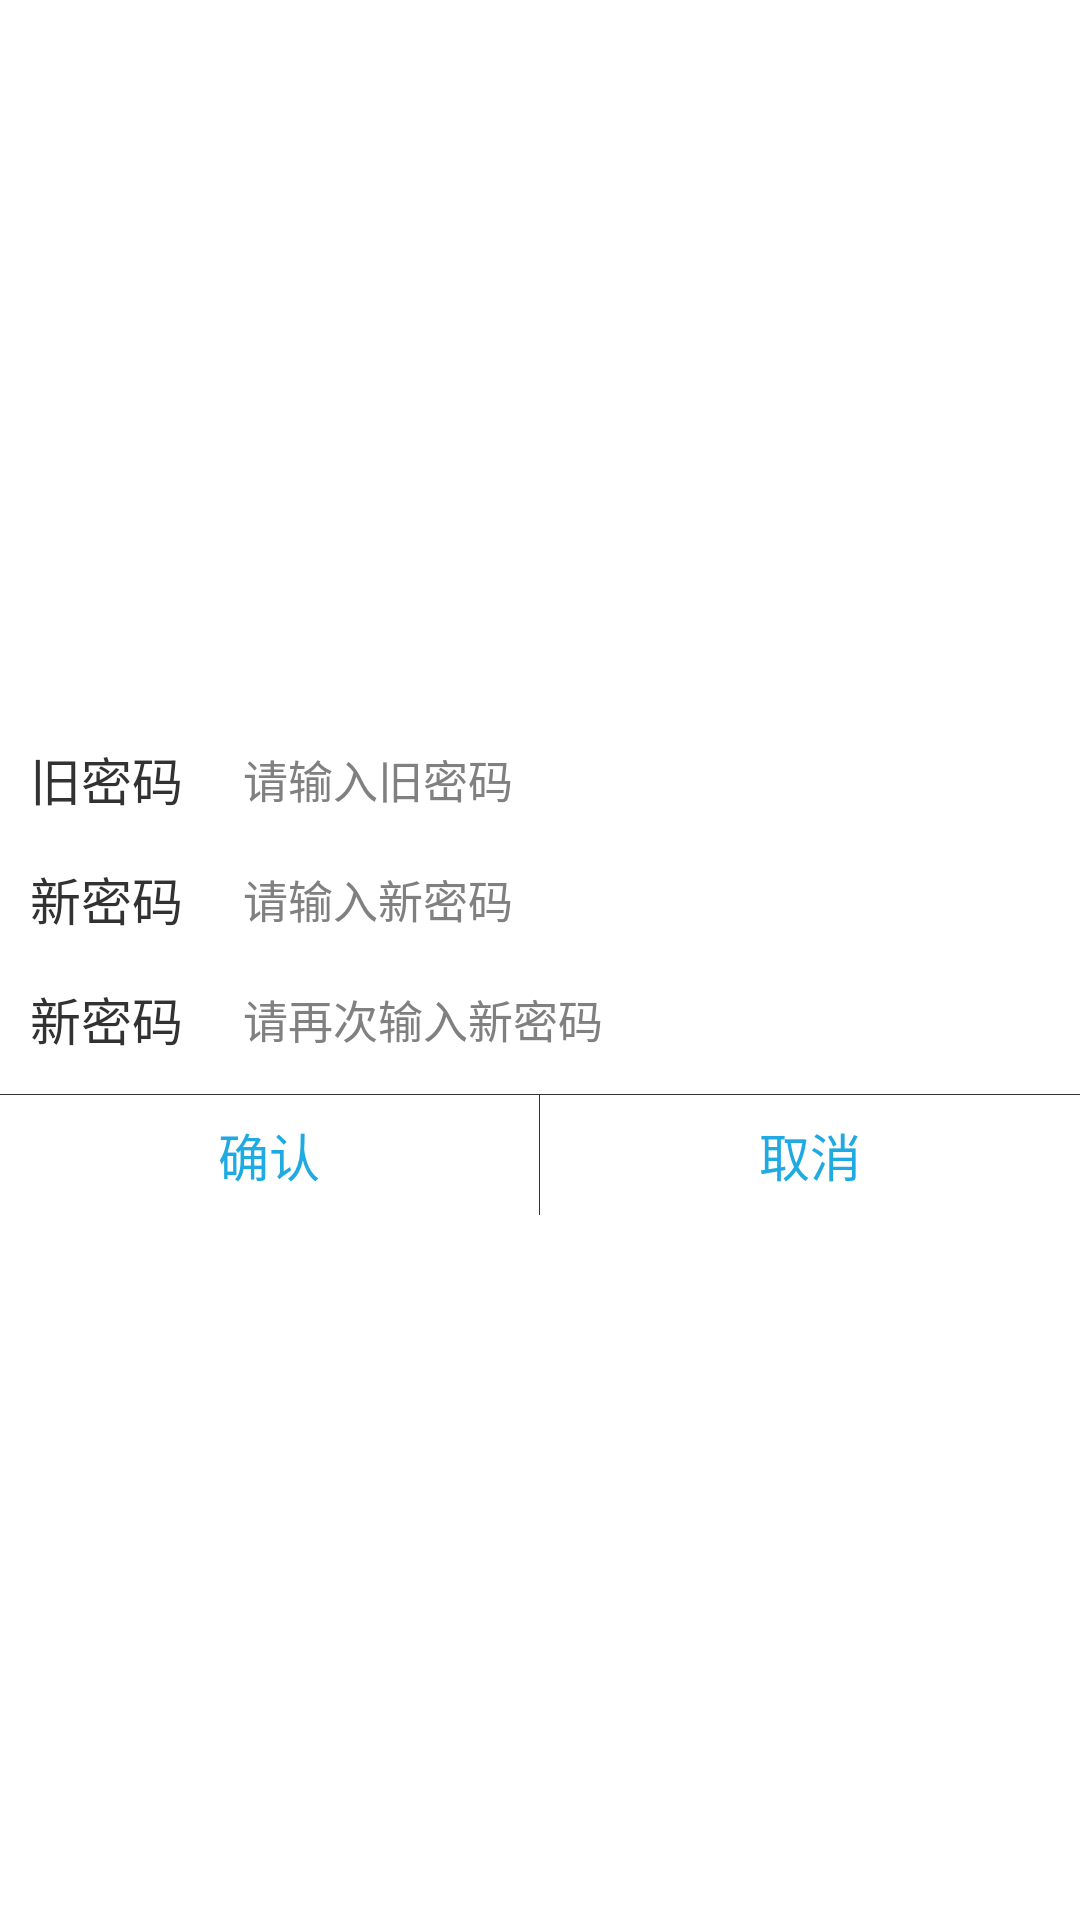

This screen was rendered from an Android layout file. Write that file and the resources it references.
<!-- AndroidManifest.xml: application theme AppTheme -->
<!-- res/layout/dialog_edit.xml -->
<?xml version="1.0" encoding="utf-8"?>
<RelativeLayout xmlns:android="http://schemas.android.com/apk/res/android"
                android:layout_width="wrap_content"
                android:layout_height="wrap_content"
                android:layout_marginLeft="@dimen/gap_30"
                android:layout_marginRight="@dimen/gap_30"
                android:background="@drawable/dialog_round_corner"
                android:gravity="center"
                android:paddingTop="@dimen/gap_10">

    <LinearLayout
        android:id="@+id/account_area"
        android:layout_width="match_parent"
        android:layout_height="@dimen/gap_30"
        android:layout_marginLeft="@dimen/gap_10"
        android:layout_marginRight="@dimen/gap_10"
        android:gravity="center_vertical">

        <TextView
            android:layout_width="wrap_content"
            android:layout_height="@dimen/gap_30"
            android:gravity="center"
            android:text="@string/old_password"
            android:textSize="@dimen/font_17"/>

        <EditText
            android:id="@+id/old_password"
            android:layout_width="match_parent"
            android:layout_height="@dimen/gap_30"
            android:layout_marginLeft="@dimen/gap_20"
            android:background="@null"
            android:hint="@string/edit_old_password"
            android:inputType="textPassword"
            android:textSize="@dimen/font_15"/>

    </LinearLayout>

    <LinearLayout
        android:id="@+id/password_area"
        android:layout_width="match_parent"
        android:layout_height="@dimen/gap_30"
        android:layout_below="@id/account_area"
        android:layout_marginLeft="@dimen/gap_10"
        android:layout_marginRight="@dimen/gap_10"
        android:layout_marginTop="@dimen/gap_10"
        android:gravity="center_vertical">

        <TextView
            android:layout_width="wrap_content"
            android:layout_height="@dimen/gap_30"
            android:gravity="center"
            android:text="@string/new_password"
            android:textSize="@dimen/font_17"/>

        <EditText
            android:id="@+id/password"
            android:layout_width="match_parent"
            android:layout_height="@dimen/gap_30"
            android:layout_marginLeft="@dimen/gap_20"
            android:background="@null"
            android:hint="@string/edit_password"
            android:inputType="textPassword"
            android:textSize="@dimen/font_15"/>

    </LinearLayout>

    <LinearLayout
        android:id="@+id/password_confirm_area"
        android:layout_width="match_parent"
        android:layout_height="@dimen/gap_30"
        android:layout_below="@id/password_area"
        android:layout_marginLeft="@dimen/gap_10"
        android:layout_marginRight="@dimen/gap_10"
        android:layout_marginTop="@dimen/gap_10"
        android:gravity="center_vertical">

        <TextView
            android:layout_width="wrap_content"
            android:layout_height="@dimen/gap_30"
            android:gravity="center"
            android:text="@string/new_password"
            android:textSize="@dimen/font_17"/>

        <EditText
            android:id="@+id/password_confirm"
            android:layout_width="match_parent"
            android:layout_height="@dimen/gap_30"
            android:layout_marginLeft="@dimen/gap_20"
            android:background="@null"
            android:hint="@string/edit_confirm_password"
            android:inputType="textPassword"
            android:textSize="@dimen/font_15"/>

    </LinearLayout>


    <View
        android:id="@+id/divider"
        android:layout_width="match_parent"
        android:layout_height="@dimen/px_1"
        android:layout_below="@id/password_confirm_area"
        android:layout_marginTop="@dimen/gap_10"
        android:background="@color/color10"/>

    <LinearLayout
        android:layout_width="match_parent"
        android:layout_height="@dimen/gap_40"
        android:layout_below="@id/divider">

        <TextView
            android:id="@+id/regist"
            android:layout_width="@dimen/gap_0"
            android:layout_height="@dimen/gap_30"
            android:layout_marginTop="@dimen/gap_5"
            android:layout_weight="1"
            android:gravity="center"
            android:text="@string/confirm"
            android:textColor="@color/color22"
            android:textSize="@dimen/font_17"/>

        <View
            android:layout_width="@dimen/px_1"
            android:layout_height="match_parent"
            android:background="@color/color10"/>

        <TextView
            android:id="@+id/cancel"
            android:layout_width="@dimen/gap_0"
            android:layout_height="@dimen/gap_30"
            android:layout_marginTop="@dimen/gap_5"
            android:layout_weight="1"
            android:gravity="center"
            android:text="@string/cancel"
            android:textColor="@color/color22"
            android:textSize="@dimen/font_17"/>
    </LinearLayout>

</RelativeLayout>
<!-- resources referenced by this layout -->
<resources>
  <color name="color10">#333333</color>
  <color name="color22">#1faae1</color>
  <dimen name="font_15">15sp</dimen>
  <dimen name="font_17">17sp</dimen>
  <dimen name="gap_0">0dp</dimen>
  <dimen name="gap_10">10dp</dimen>
  <dimen name="gap_20">20dp</dimen>
  <dimen name="gap_30">30dp</dimen>
  <dimen name="gap_40">40dp</dimen>
  <dimen name="gap_5">5dp</dimen>
  <dimen name="px_1">1px</dimen>
  <!-- drawable dialog_round_corner (drawable) -->
  <?xml version="1.0" encoding="utf-8"?>
  
  <shape xmlns:android="http://schemas.android.com/apk/res/android">
      <corners
          android:radius="@dimen/gap_10"/>
  
      <solid
          android:color="@color/color11"/>
  </shape>
  <string name="cancel">取消</string>
  <string name="confirm">确认</string>
  <string name="edit_confirm_password">请再次输入新密码</string>
  <string name="edit_old_password">请输入旧密码</string>
  <string name="edit_password">请输入新密码</string>
  <string name="new_password">新密码</string>
  <string name="old_password">旧密码</string>
  <style name="AppTheme" parent="android:Theme.Light.NoTitleBar">
          
      </style>
  <color name="color11">#ffffff</color>
</resources>
